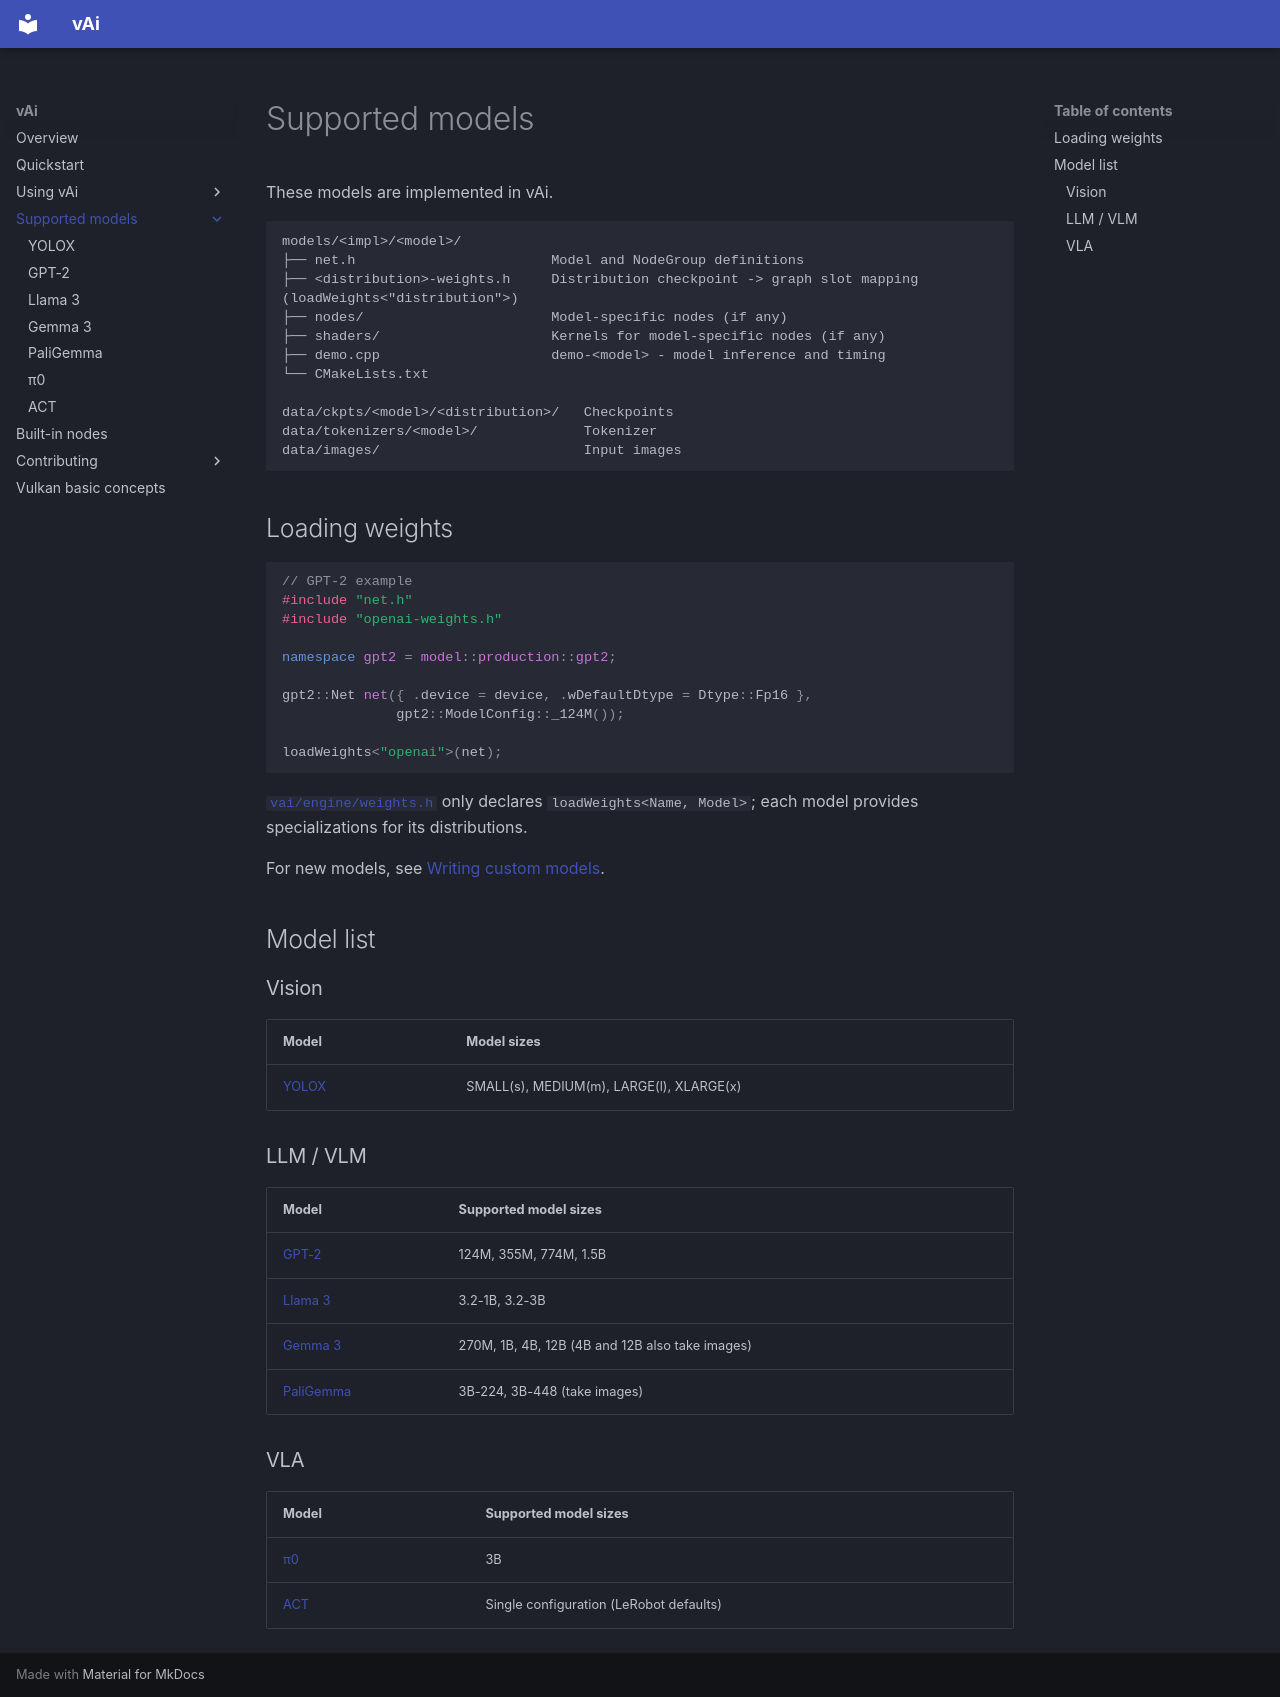

repository: vaistrata/vAi · page: en/04-models/index.html · generator: mkdocs

# Supported models

These models are implemented in vAi.

```
models/<impl>/<model>/
├── net.h                        Model and NodeGroup definitions
├── <distribution>-weights.h     Distribution checkpoint -> graph slot mapping (loadWeights<"distribution">)
├── nodes/                       Model-specific nodes (if any)
├── shaders/                     Kernels for model-specific nodes (if any)
├── demo.cpp                     demo-<model> - model inference and timing
└── CMakeLists.txt

data/ckpts/<model>/<distribution>/   Checkpoints
data/tokenizers/<model>/             Tokenizer
data/images/                         Input images
```

## Loading weights

```cpp
// GPT-2 example
#include "net.h"
#include "openai-weights.h"

namespace gpt2 = model::production::gpt2;

gpt2::Net net({ .device = device, .wDefaultDtype = Dtype::Fp16 },
              gpt2::ModelConfig::_124M());

loadWeights<"openai">(net);
```

[`vai/engine/weights.h`](../../../vai/engine/weights.h) only declares `loadWeights<Name, Model>`; each model provides specializations for its distributions.

For new models, see [Writing custom models](../contributing/models.md).

## Model list

### Vision

| Model | Model sizes |
|---|---|
| [YOLOX](yolox.md) | SMALL(s), MEDIUM(m), LARGE(l), XLARGE(x) |

### LLM / VLM

| Model | Supported model sizes |
|---|---|
| [GPT-2](gpt2.md) | 124M, 355M, 774M, 1.5B |
| [Llama 3](llama3.md) | 3.2-1B, 3.2-3B |
| [Gemma 3](gemma3.md) | 270M, 1B, 4B, 12B (4B and 12B also take images) |
| [PaliGemma](paligemma.md) | 3B-224, 3B-448 (take images) |

### VLA

| Model | Supported model sizes |
|---|---|
| [π0](pi0.md) | 3B |
| [ACT](act.md) | Single configuration (LeRobot defaults) |
